Run: headless pygame with SDL's dummy video driver; simulated clock (each Clock.tick advances the game by its frame time, no real sleeping); random seed 0; keys injected as events and as key.get_pressed() state; no mouse input.
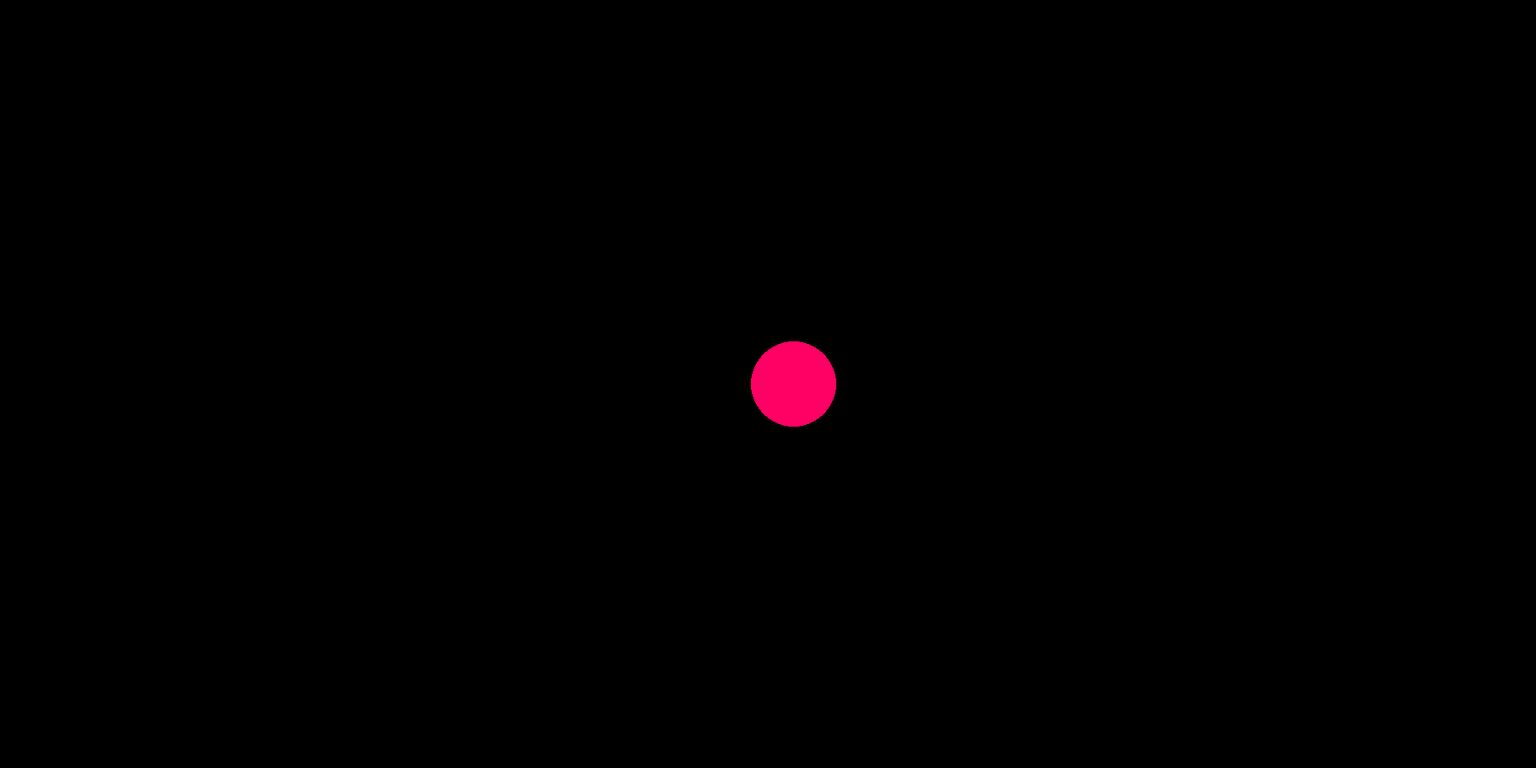
Frame 1 of 4 · flips 1–60 · no input
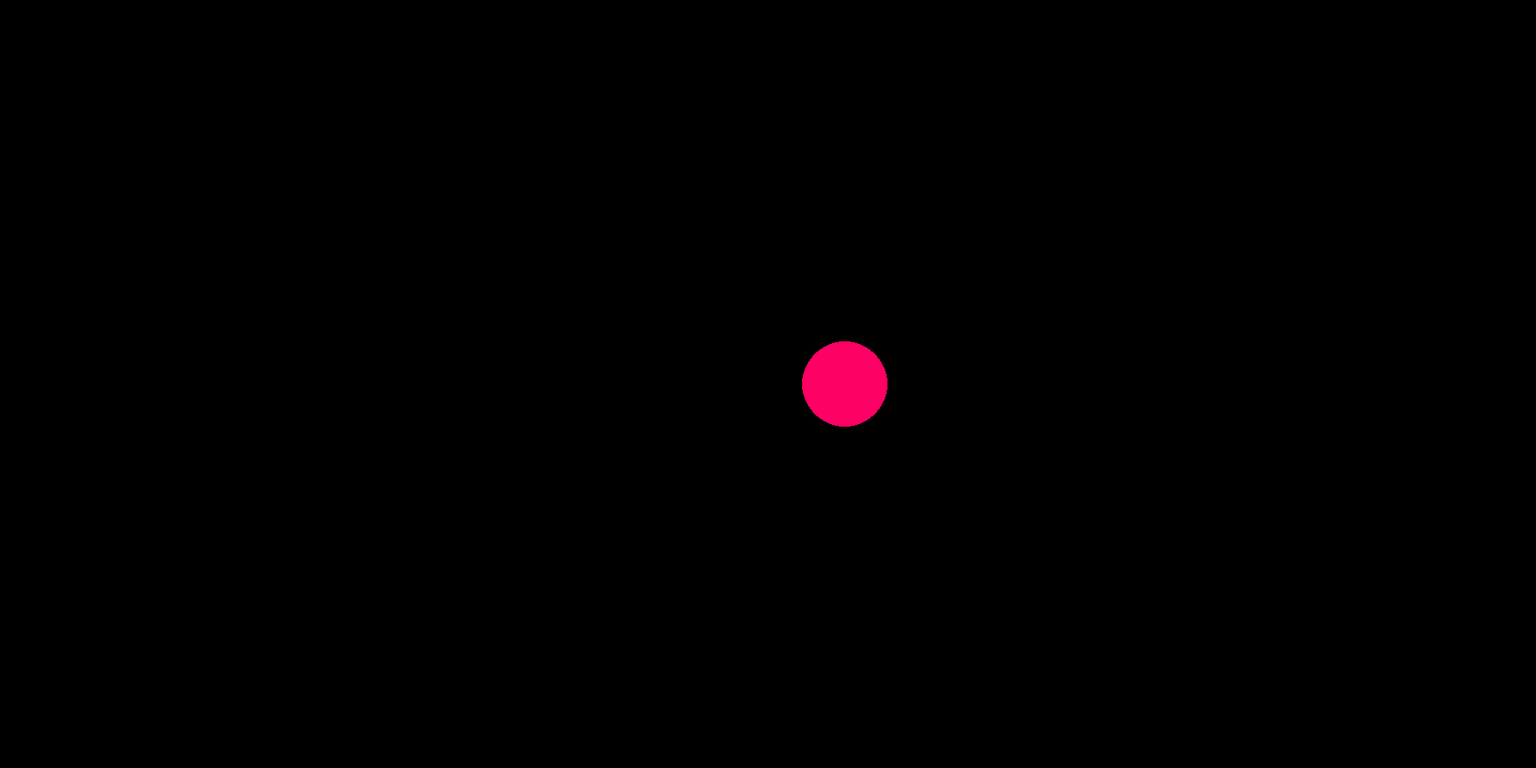
Frame 2 of 4 · flips 61–180 · tapped SPACE, RETURN · held RIGHT (→), D
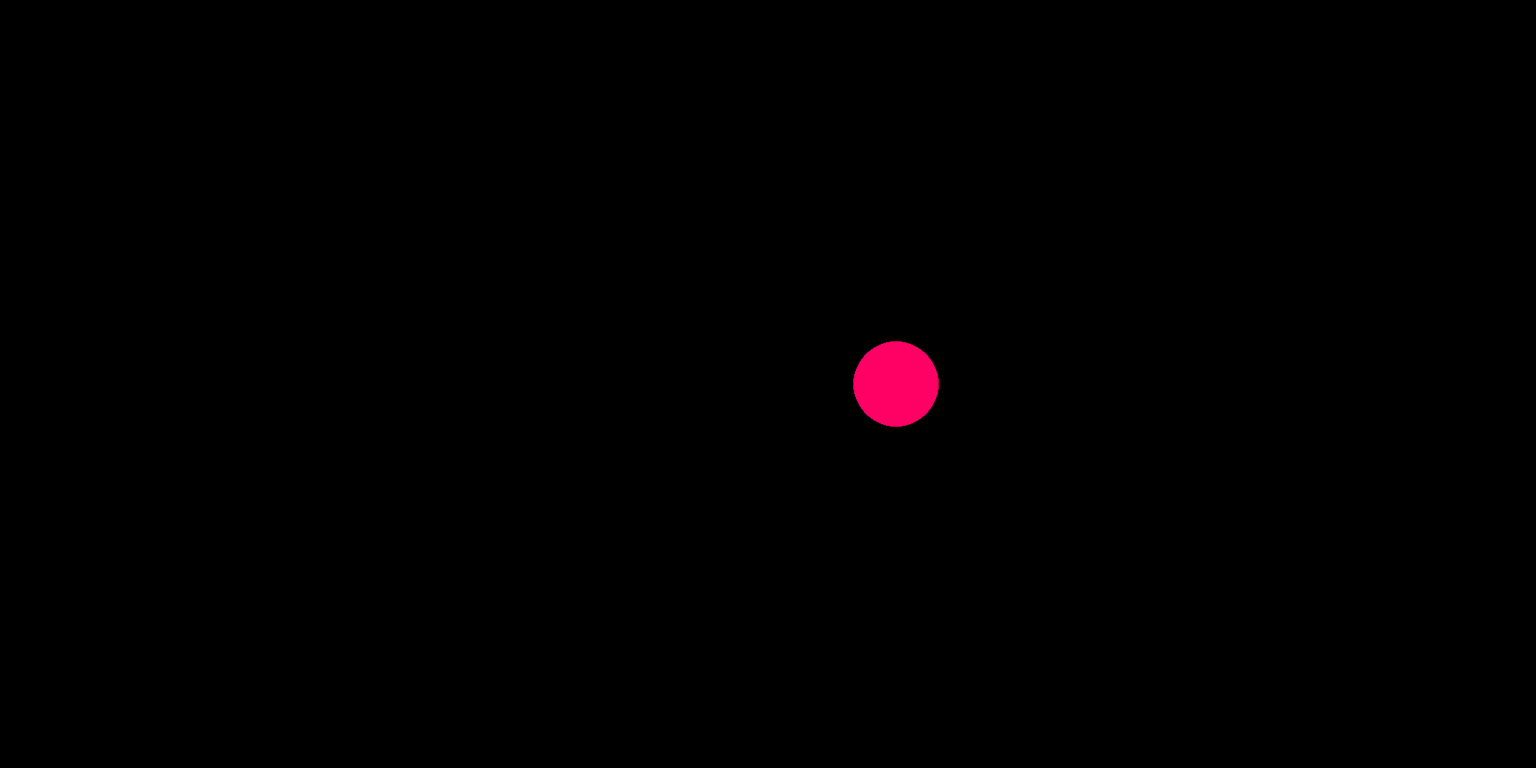
Frame 3 of 4 · flips 181–300 · held DOWN (↓), S
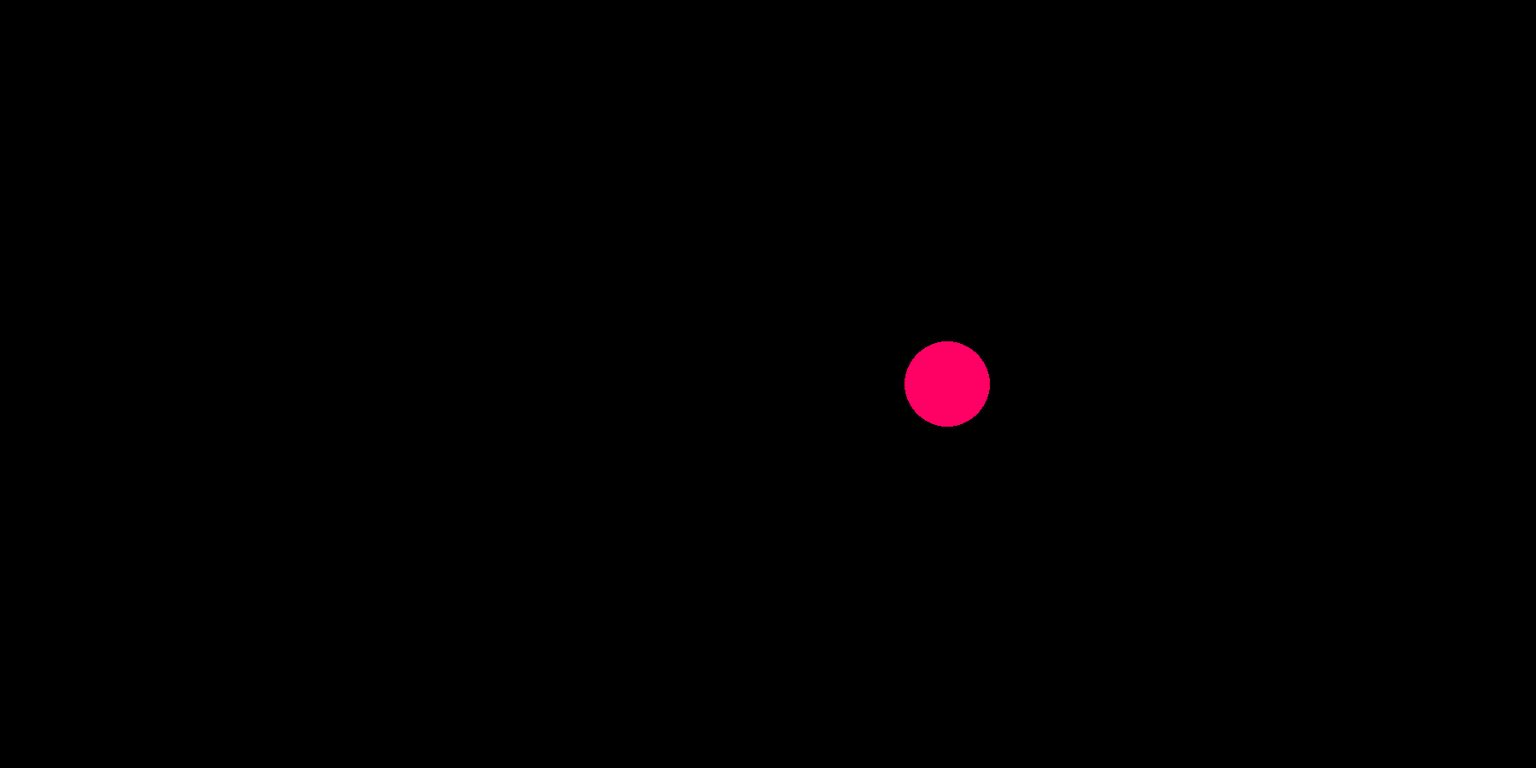
Frame 4 of 4 · flips 301–420 · held LEFT (←), A, UP (↑), W

The pygame program that drew these frames:

import pygame
from pygame.locals import *

pygame.init()
pygame.mixer.init()

#screen size
WIDTH, HEIGHT = 1800, 900
screen = pygame.display.set_mode((WIDTH, HEIGHT))
pygame.display.set_caption("BALL")
clock = pygame.time.Clock()

#1 sircle kleur
circle_color = (255, 0, 100)
circle_radius = 50

circle_x = WIDTH // 2
circle_y = HEIGHT // 2

speed = 0.5

running = True
while running:
    for event in pygame.event.get():
        if event.type == QUIT:
            running = False


    circle_x += speed


    if circle_x > WIDTH + circle_radius:
        circle_x = -circle_radius


    screen.fill((0, 0, 0))

    pygame.draw.circle(screen, circle_color, (circle_x, circle_y), circle_radius)

    pygame.display.update()
    clock.tick(60)
